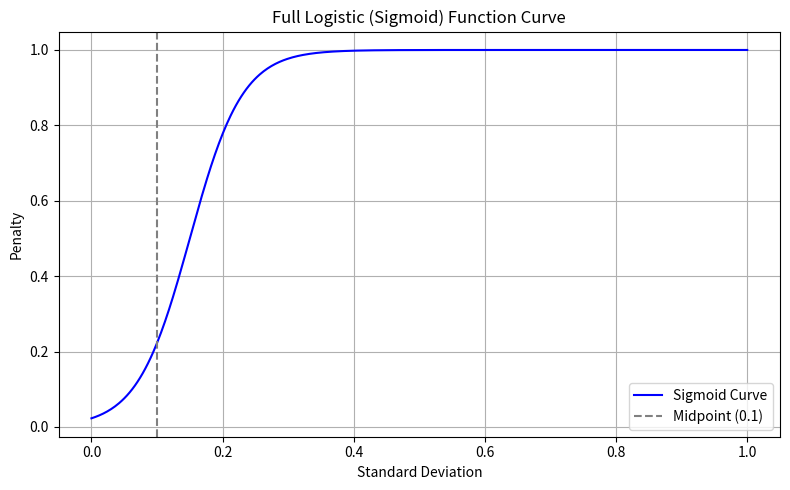

Recreate this plot in Python.
import numpy as np
import matplotlib.pyplot as plt

def logistic(x, alpha=10, midpoint=0.1):
    return 1 / (1 + np.exp(-alpha * (x - midpoint)))


# Extended X-axis range
x = np.linspace(0, 1, 500)
y = logistic(x, alpha=25, midpoint=0.15)
plt.figure(figsize=(8, 5))
plt.plot(x, y, label='Sigmoid Curve', color='blue')
plt.axvline(0.1, color='gray', linestyle='--', label='Midpoint (0.1)')
plt.title('Full Logistic (Sigmoid) Function Curve')
plt.xlabel('Standard Deviation')
plt.ylabel('Penalty')
plt.grid(True)
plt.legend()
plt.tight_layout()
plt.show()